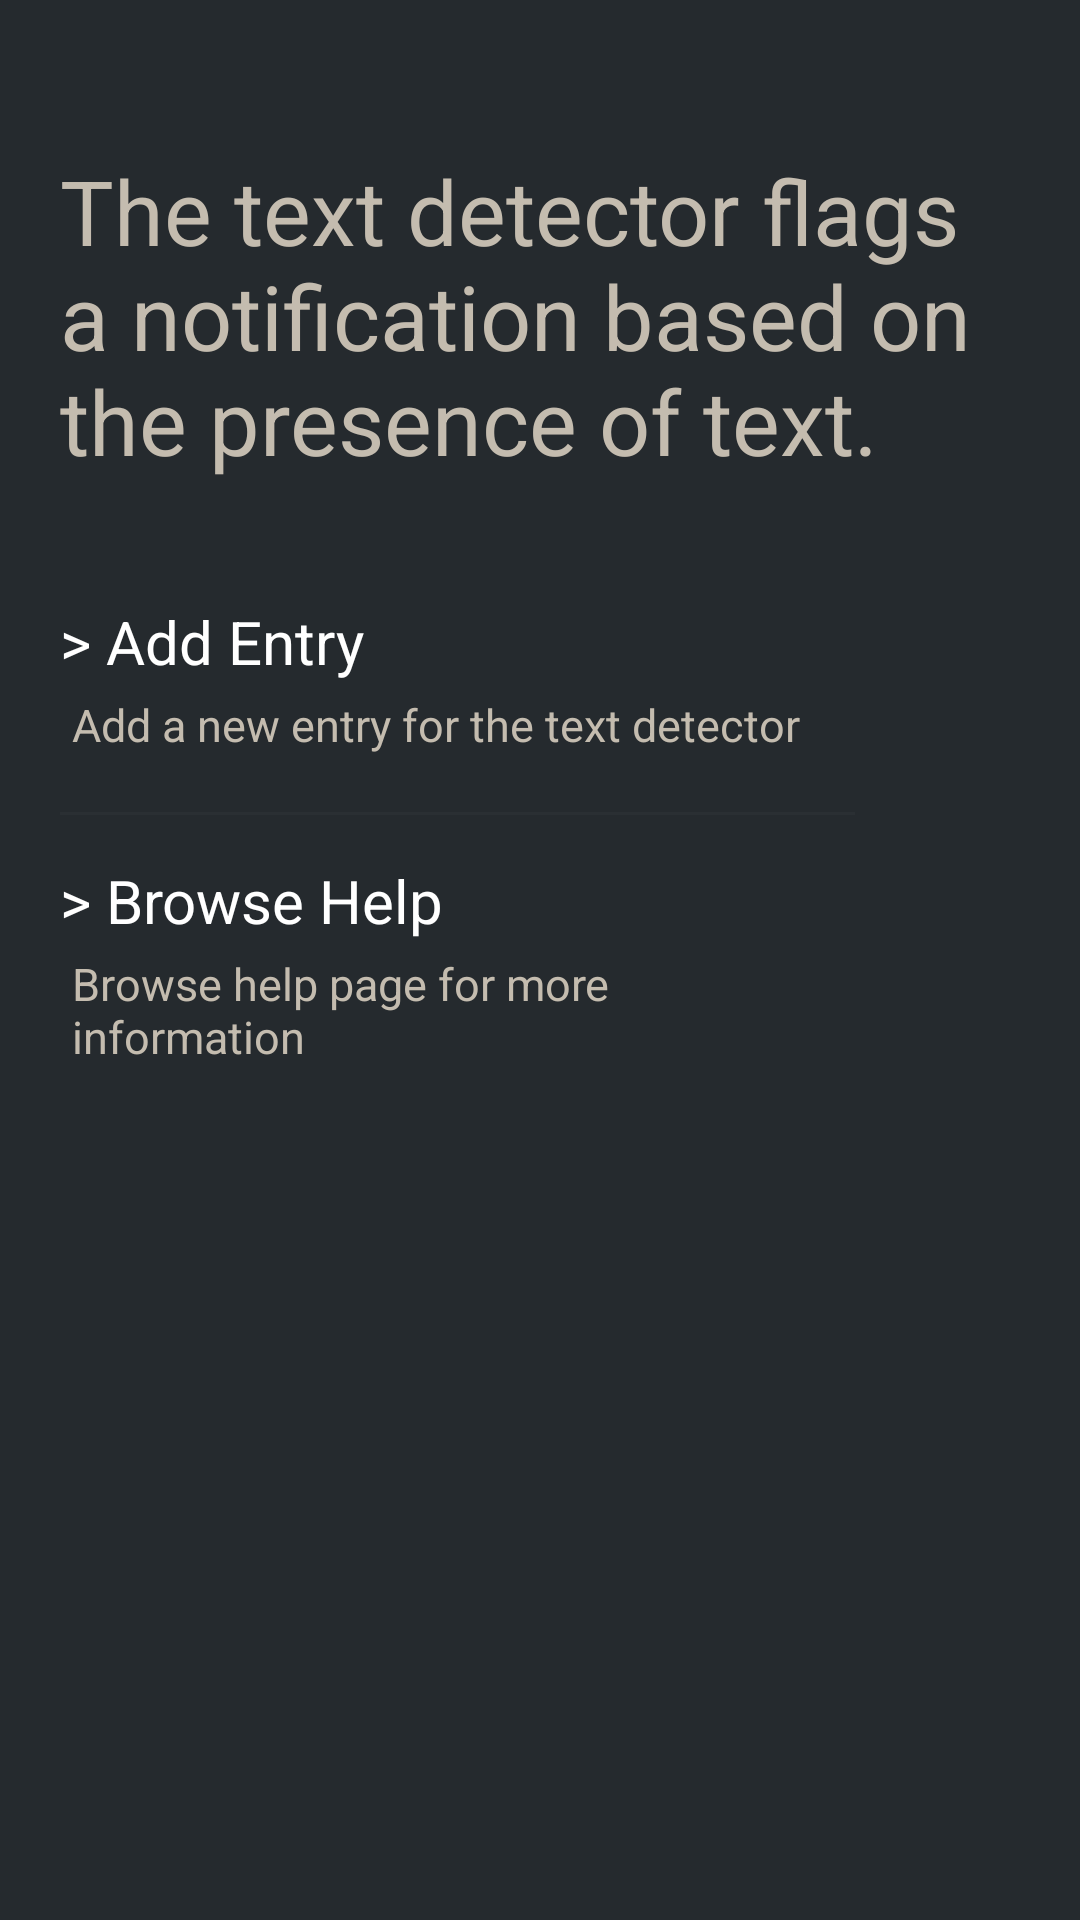

Layout XML and referenced resources for this Android screen:
<!-- AndroidManifest.xml: application theme AppTheme -->
<!-- res/layout/mod_text_detector.xml -->
<?xml version="1.0" encoding="utf-8"?>
<LinearLayout xmlns:android="http://schemas.android.com/apk/res/android"
    xmlns:app="http://schemas.android.com/apk/res-auto"
    android:layout_width="match_parent"
    android:layout_height="match_parent"
    android:background="#252A2E"
    android:orientation="vertical"
    android:padding="@dimen/margin_view">

    <LinearLayout
        android:layout_width="match_parent"
        android:layout_height="wrap_content"
        android:layout_marginTop="30dp"
        android:orientation="vertical">

        <TextView
            android:id="@+id/textdetector_activity_title"
            style="@style/AppTextView"
            android:layout_width="match_parent"
            android:layout_height="wrap_content"
            android:inputType="textMultiLine|textNoSuggestions"
            android:scrollHorizontally="false"
            android:text="The text detector flags a notification based on the presence of text."
            android:textColor="#C4BCAF"
            android:textSize="@dimen/title_text_size" />













        <LinearLayout
                android:layout_width="match_parent"
                android:layout_height="match_parent"
                android:layout_gravity="left"
                android:layout_marginTop="40dp"
                android:layout_marginRight="@dimen/margin_right_subtitle_switch"
                android:orientation="vertical">

            <TextView
                    android:id="@+id/det_title_text"
                    style="@style/AppTextView"
                    android:layout_width="match_parent"
                    android:layout_height="wrap_content"
                    android:layout_alignParentLeft="true"
                    android:layout_alignParentTop="true"
                    android:inputType="textMultiLine|textNoSuggestions"
                    android:scrollHorizontally="false"
                    android:text="> Add Entry"
                    android:textColor="#FFFFFF"
                    android:textSize="@dimen/normal_text_size" />

            <TextView
                    android:id="@+id/det_subtitle_text"
                    style="@style/AppTextView"
                    android:layout_width="match_parent"
                    android:layout_height="wrap_content"
                    android:layout_margin="@dimen/margin_title_subtitle"
                    android:inputType="textMultiLine|textNoSuggestions"
                    android:scrollHorizontally="false"
                    android:text="Add a new entry for the text detector"
                    android:textColor="#C4BCAF"

                    android:textSize="@dimen/normal_text_small" />

            <View
                    android:id="@+id/mod_det_seperation"
                    android:layout_width="match_parent"
                    android:layout_height="1dp"
                    android:layout_marginTop="15dp"
                    android:layout_marginBottom="15dp"
                    android:background="#08C4BCAF" />


        </LinearLayout>

        <LinearLayout
                android:layout_width="match_parent"
                android:layout_height="match_parent"
                android:layout_gravity="left"

                android:layout_marginRight="@dimen/margin_right_subtitle_switch"
                android:orientation="vertical">

            <TextView
                    android:id="@+id/det_title_help"
                    style="@style/AppTextView"
                    android:layout_width="match_parent"
                    android:layout_height="wrap_content"
                    android:layout_alignParentLeft="true"
                    android:layout_alignParentTop="true"
                    android:inputType="textMultiLine|textNoSuggestions"
                    android:scrollHorizontally="false"
                    android:text="> Browse Help"
                    android:textColor="#FFFFFF"
                    android:textSize="@dimen/normal_text_size" />

            <TextView
                    android:id="@+id/det_subtitle_help"
                    style="@style/AppTextView"
                    android:layout_width="match_parent"
                    android:layout_height="wrap_content"
                    android:layout_margin="@dimen/margin_title_subtitle"
                    android:inputType="textMultiLine|textNoSuggestions"
                    android:scrollHorizontally="false"
                    android:text="Browse help page for more information"
                    android:textColor="#C4BCAF"

                    android:textSize="@dimen/normal_text_small" />


        </LinearLayout>



    </LinearLayout>
    <ScrollView
            android:id="@+id/mod_text_scroll"
            android:layout_width="match_parent"
            android:layout_height="match_parent"
            android:layout_marginTop="30dp"
            android:scrollbars="vertical">

        <android.support.v7.widget.RecyclerView
                android:id="@+id/detector_recycle_view"
                android:layout_width="match_parent"
                android:layout_height="wrap_content"
                android:paddingBottom="10dp" />
    </ScrollView>

</LinearLayout>
<!-- resources referenced by this layout -->
<resources>
  <dimen name="margin_right_subtitle_switch">55dp</dimen>
  <dimen name="margin_title_subtitle">4dp</dimen>
  <dimen name="margin_view">20dp</dimen>
  <dimen name="normal_text_size">20sp</dimen>
  <dimen name="normal_text_small">15sp</dimen>
  <dimen name="title_text_size">30sp</dimen>
  <style name="AppTextView" parent="AppTheme">
          <item name="android:gravity">left</item>
      </style>
  <style name="AppTheme" parent="Theme.AppCompat.NoActionBar">
          
          <item name="colorPrimary">@color/colorPrimary</item>
          <item name="colorPrimaryDark">@color/colorPrimaryDark</item>
          <item name="colorAccent">#FFFFFF</item>
  
          <item name="android:navigationBarColor">@color/colorPrimaryDark</item>
          <item name="android:fontFamily">@font/raleway_extralight</item>
          <item name="fontFamily">@font/raleway_extralight</item>
  
  
      </style>
  <color name="colorPrimary">#252A2E</color>
  <color name="colorPrimaryDark">#252A2E</color>
</resources>
